19-way image classification set "terbisa-cls-v2" from GitHub (nirmalasz/isyara); label vocabulary: anda, apa, berhenti, bodoh, cantik, halo, hati hati, lelah, maaf, makan, mau, membaca, nama, sama sama, saya, siapa, sombong, takut, terima kasih.

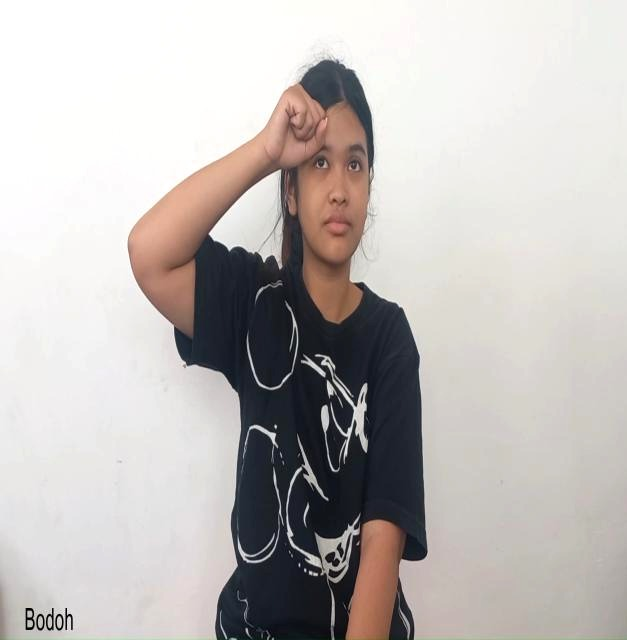
Label: bodoh

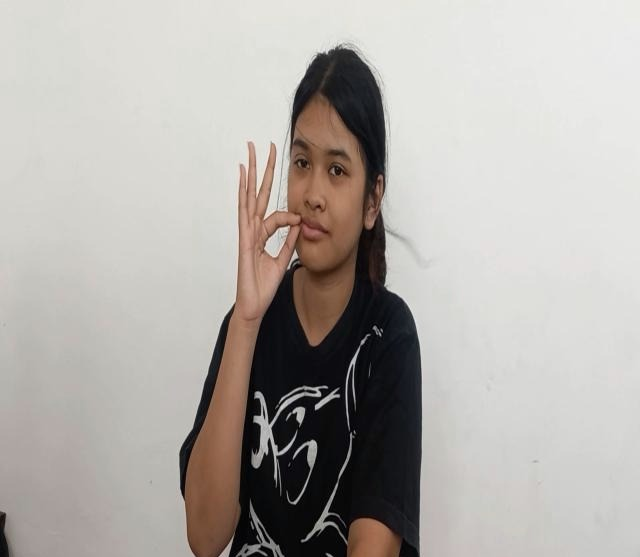
Label: maaf

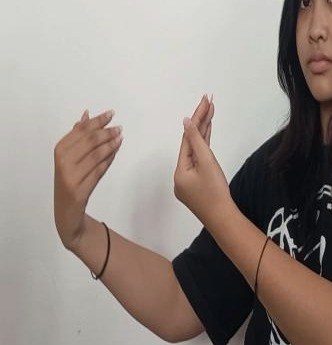
Label: lelah

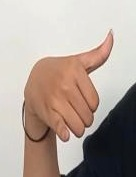
Label: sama sama

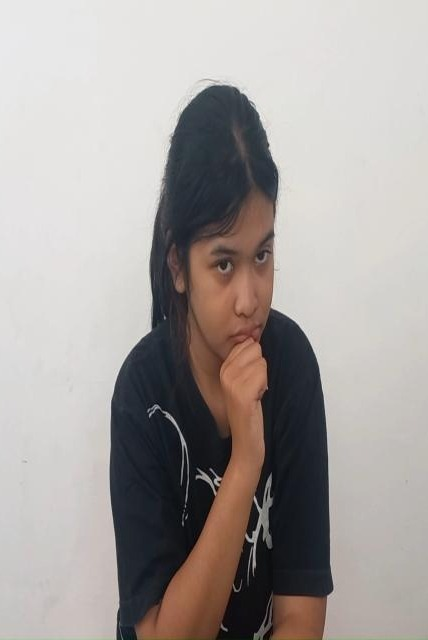
Label: siapa

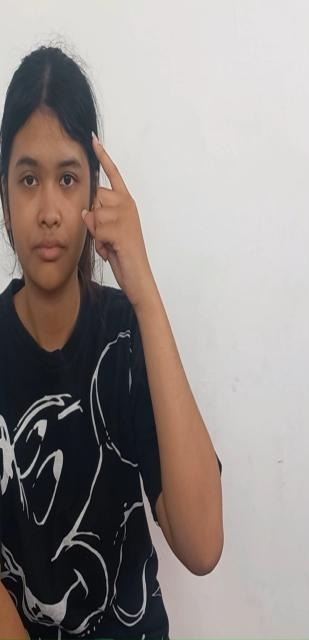
Label: sombong
